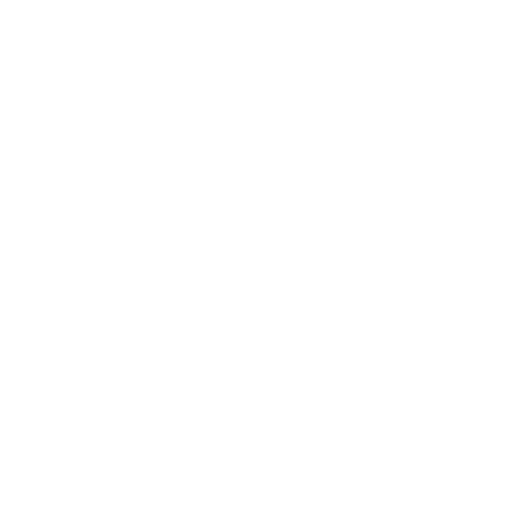
t = 0.00 s
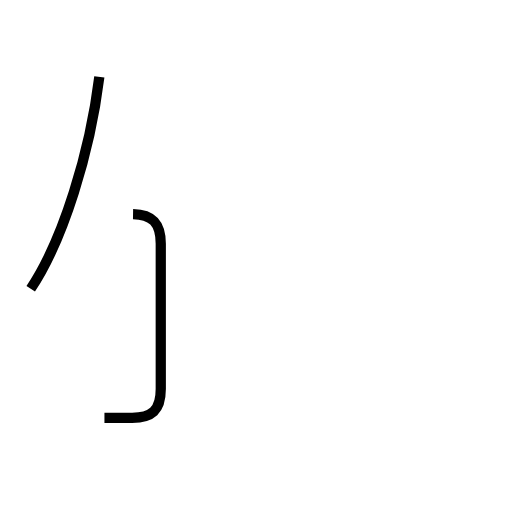
t = 1.44 s
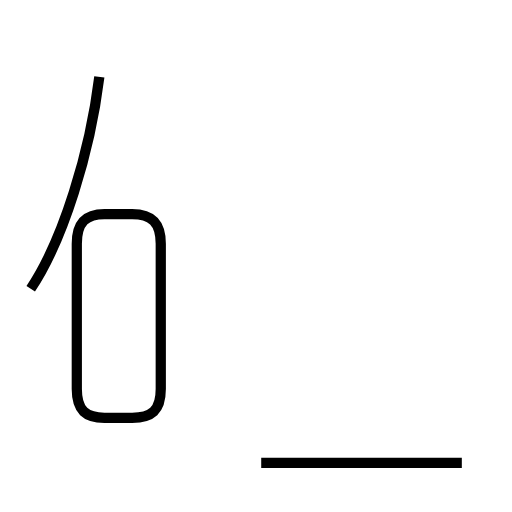
t = 2.81 s
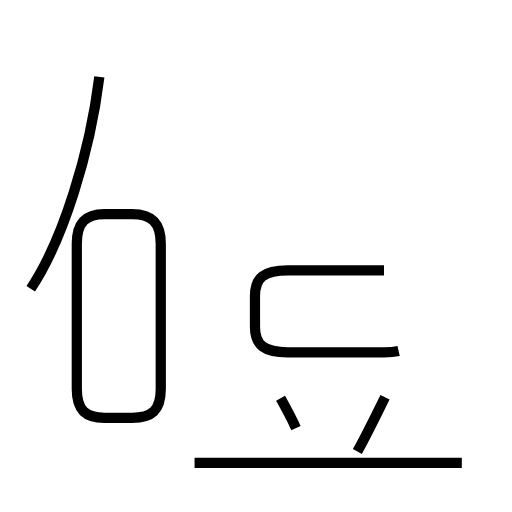
t = 4.26 s
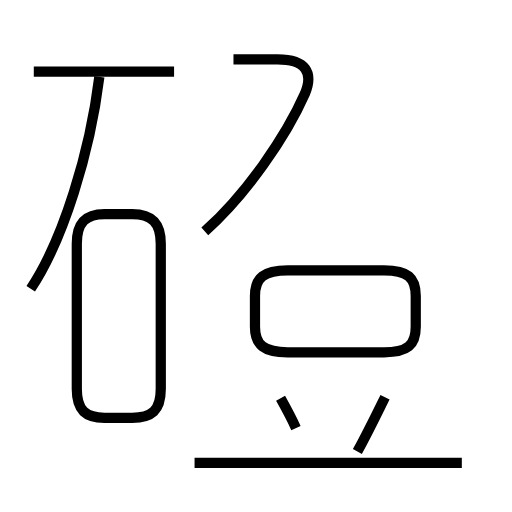
t = 5.80 s
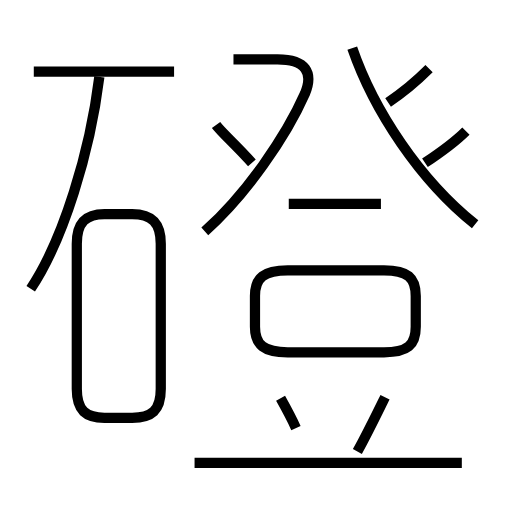
t = 7.16 s

The animated SVG that drew these frames (rendered in a browser with its animation timeline set to each time). Animation: 13 SMIL elements (animate=13); one cycle of 7.16 s.

<?xml version='1.0' encoding='utf-8'?>
<svg viewBox="0.0 -6.0 50.0 50.0" version="1.1" xmlns="http://www.w3.org/2000/svg"><rect x="-1000" y="-1000" width="2000" height="2000" stroke="white" fill="white" /><g style="fill:none;stroke:#000000;stroke-width:1"><path d="M 3.0 -15.8 C 6.2 -20.6 8.8 -29.2 9.7 -36.5 " transform="translate(0.0 38.0)" stroke-dasharray="21.917595468518364" stroke-dashoffset="21.917595468518364"><animate attributeName="stroke-dashoffset" from="21.917595468518364" to="0" dur="0.6575278640555509s" begin="0s" fill="freeze" /></path><path d="M 10.2 -3.2 L 12.9 -3.2 C 14.8 -3.2 15.7 -3.9 15.7 -6.0 L 15.7 -20.2 C 15.7 -22.3 14.8 -23.1 12.9 -23.1 L 10.2 -23.1 C 8.4 -23.1 7.5 -22.3 7.5 -20.2 L 7.5 -6.0 C 7.5 -3.9 8.4 -3.2 10.2 -3.2 Z " transform="translate(0.0 38.0)" stroke-dasharray="52.1914572021731" stroke-dashoffset="52.1914572021731"><animate attributeName="stroke-dashoffset" from="52.1914572021731" to="0" dur="1.5657437160651928s" begin="0.6575278640555509s" fill="freeze" /></path><path d="M 45.1 1.2 L 19.0 1.2 " transform="translate(0.0 38.0)" stroke-dasharray="26.1" stroke-dashoffset="26.1"><animate attributeName="stroke-dashoffset" from="26.1" to="0" dur="0.783s" begin="2.223271580120744s" fill="freeze" /></path><path d="M 28.9 -2.2 C 28.4 -3.3 27.9 -4.2 27.4 -5.1 " transform="translate(0.0 38.0)" stroke-dasharray="3.265972376228435" stroke-dashoffset="3.265972376228435"><animate attributeName="stroke-dashoffset" from="3.265972376228435" to="0" dur="0.09797917128685305s" begin="3.006271580120744s" fill="freeze" /></path><path d="M 34.9 0.1 C 36.0 -1.9 37.0 -4.0 37.6 -5.2 " transform="translate(0.0 38.0)" stroke-dasharray="5.948651778599522" stroke-dashoffset="5.948651778599522"><animate attributeName="stroke-dashoffset" from="5.948651778599522" to="0" dur="0.17845955335798563s" begin="3.104250751407597s" fill="freeze" /></path><path d="M 37.5 -17.6 L 28.1 -17.6 C 25.8 -17.6 24.9 -16.9 24.9 -15.1 L 24.9 -12.1 C 24.9 -10.3 25.8 -9.6 28.1 -9.6 L 37.5 -9.6 C 39.8 -9.6 40.6 -10.3 40.6 -12.1 L 40.6 -15.1 C 40.6 -16.9 39.8 -17.6 37.5 -17.6 Z " transform="translate(0.0 38.0)" stroke-dasharray="43.50834240789226" stroke-dashoffset="43.50834240789226"><animate attributeName="stroke-dashoffset" from="43.50834240789226" to="0" dur="1.3052502722367676s" begin="3.282710304765583s" fill="freeze" /></path><path d="M 17.0 -37.0 L 3.3 -37.0 " transform="translate(0.0 38.0)" stroke-dasharray="13.7" stroke-dashoffset="13.7"><animate attributeName="stroke-dashoffset" from="13.7" to="0" dur="0.411s" begin="4.587960577002351s" fill="freeze" /></path><path d="M 20.0 -21.4 C 24.1 -25.1 27.9 -30.6 29.8 -34.9 C 30.6 -36.9 29.9 -38.2 27.1 -38.2 L 22.8 -38.2 " transform="translate(0.0 38.0)" stroke-dasharray="26.541584618191063" stroke-dashoffset="26.541584618191063"><animate attributeName="stroke-dashoffset" from="26.541584618191063" to="0" dur="0.7962475385457318s" begin="4.99896057700235s" fill="freeze" /></path><path d="M 24.6 -28.1 C 23.1 -29.8 21.6 -31.1 21.1 -31.8 " transform="translate(0.0 38.0)" stroke-dasharray="5.09549315319316" stroke-dashoffset="5.09549315319316"><animate attributeName="stroke-dashoffset" from="5.09549315319316" to="0" dur="0.1528647945957948s" begin="5.795208115548082s" fill="freeze" /></path><path d="M 37.2 -24.1 L 28.2 -24.1 " transform="translate(0.0 38.0)" stroke-dasharray="9.000000000000004" stroke-dashoffset="9.000000000000004"><animate attributeName="stroke-dashoffset" from="9.000000000000004" to="0" dur="0.2700000000000001s" begin="5.9480729101438765s" fill="freeze" /></path><path d="M 46.4 -22.1 C 41.0 -26.4 36.5 -33.2 34.4 -39.3 " transform="translate(0.0 38.0)" stroke-dasharray="21.228056100634106" stroke-dashoffset="21.228056100634106"><animate attributeName="stroke-dashoffset" from="21.228056100634106" to="0" dur="0.6368416830190231s" begin="6.218072910143877s" fill="freeze" /></path><path d="M 41.5 -28.1 C 43.0 -29.1 44.4 -30.1 45.5 -31.2 " transform="translate(0.0 38.0)" stroke-dasharray="5.068759247957134" stroke-dashoffset="5.068759247957134"><animate attributeName="stroke-dashoffset" from="5.068759247957134" to="0" dur="0.15206277743871402s" begin="6.8549145931629s" fill="freeze" /></path><path d="M 37.9 -34.0 C 39.4 -35.0 40.6 -36.0 41.9 -37.3" transform="translate(0.0 38.0)" stroke-dasharray="5.194679053417503" stroke-dashoffset="5.194679053417503"><animate attributeName="stroke-dashoffset" from="5.194679053417503" to="0" dur="0.1558403716025251s" begin="7.006977370601614s" fill="freeze" /></path></g></svg>
